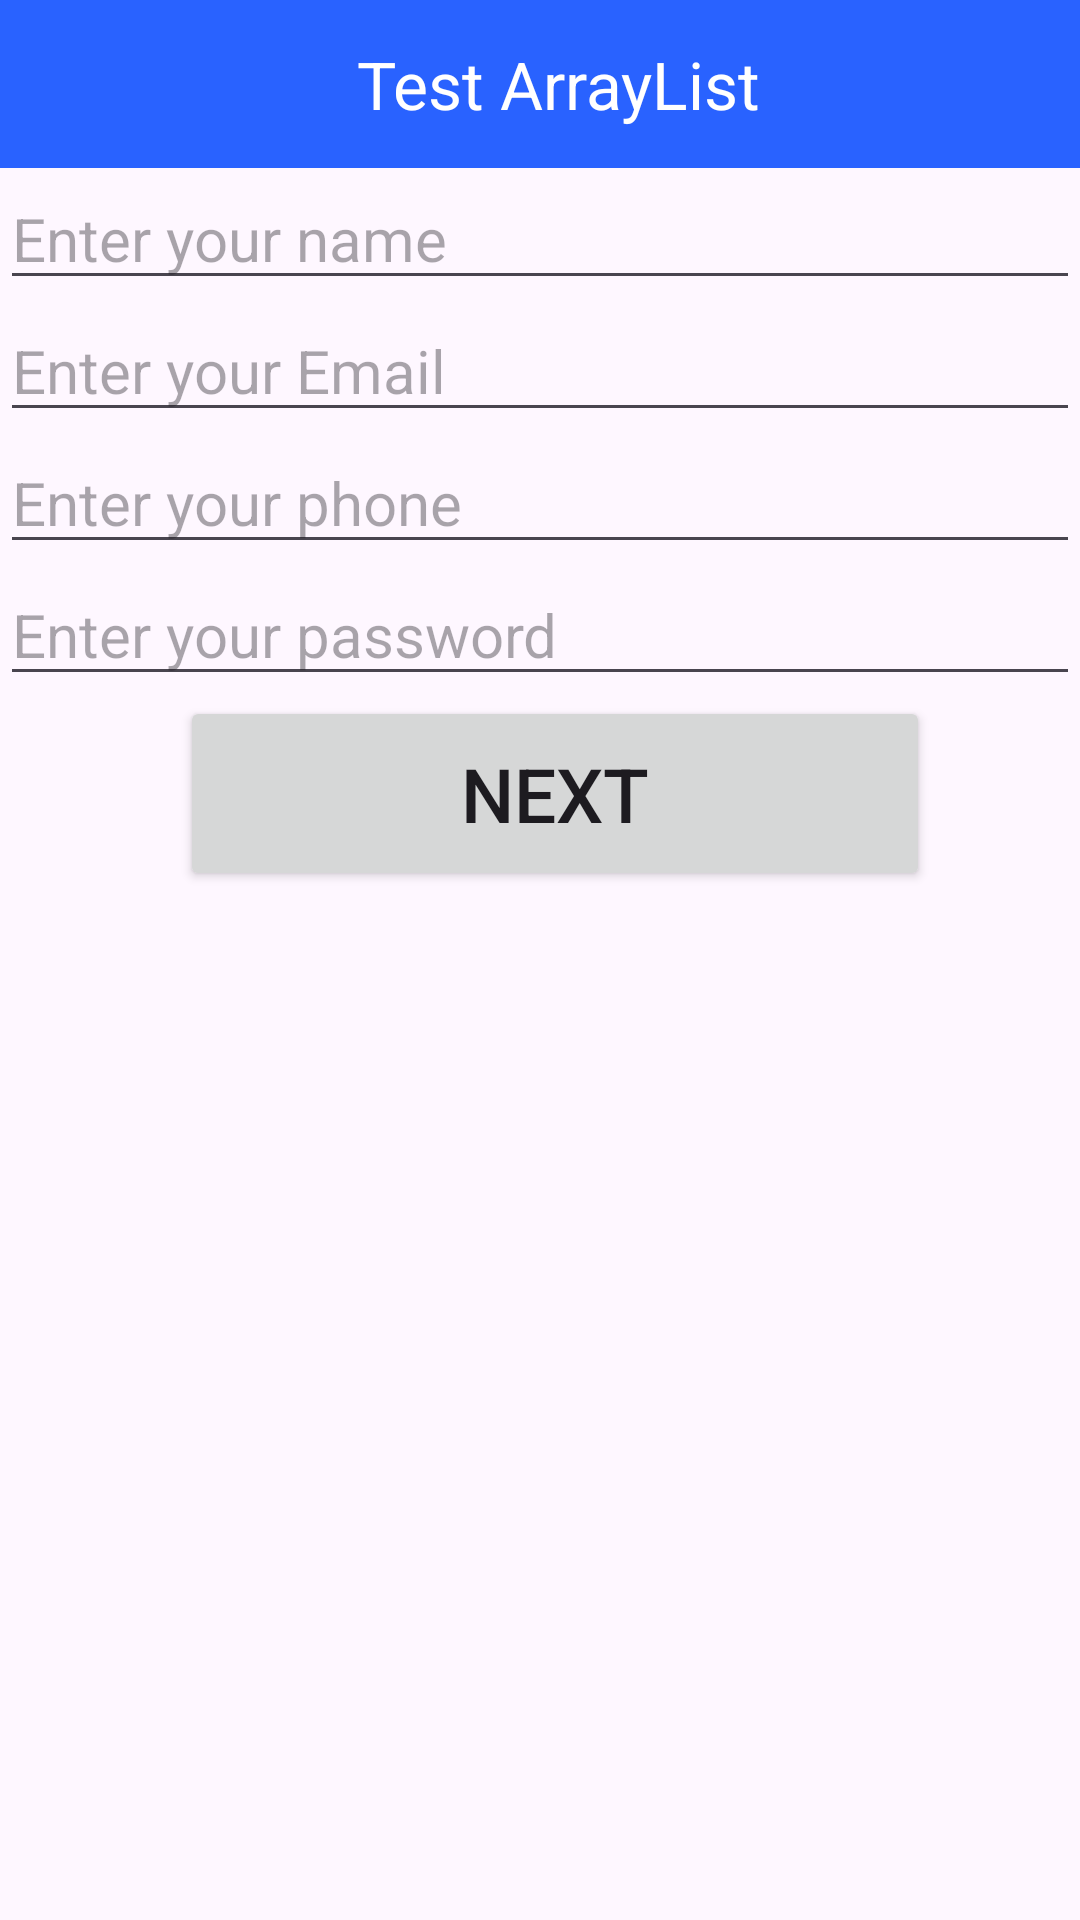

This screen was rendered from an Android layout file. Write that file and the resources it references.
<!-- AndroidManifest.xml: application theme Theme.AndroidTest2 -->
<!-- res/layout/activity_main.xml -->
<?xml version="1.0" encoding="utf-8"?>
<RelativeLayout xmlns:android="http://schemas.android.com/apk/res/android"
    xmlns:app="http://schemas.android.com/apk/res-auto"
    xmlns:tools="http://schemas.android.com/tools"
    android:layout_width="match_parent"
    android:layout_height="match_parent"
    tools:context=".MainActivity">
    <Toolbar
        android:id="@+id/toolbar"
        android:layout_width="match_parent"
        android:layout_height="wrap_content"
        android:background="#2962FF">
        <ImageView
            android:layout_width="30dp"
            android:layout_height="35dp"
            android:src="@drawable/baseline_arrow_back_24"/>
        <TextView
            android:layout_width="280dp"
            android:layout_height="wrap_content"
            android:text="Test ArrayList"
            android:gravity="center"
            android:textColor="@color/white"
            android:textSize="22dp"/>
        <ImageView
            android:layout_width="50dp"
            android:layout_height="35dp"
            android:src="@drawable/baseline_more_vert_24"/>
    </Toolbar>

    <EditText
        android:id="@+id/list"
        android:layout_below="@+id/toolbar"
        android:layout_width="match_parent"
        android:layout_height="wrap_content"
        android:textSize="20sp"
        android:hint="Enter your name"/>
    <EditText
        android:id="@+id/list2"
        android:layout_below="@+id/list"
        android:layout_width="match_parent"
        android:layout_height="wrap_content"
        android:textSize="20sp"
        android:hint="Enter your Email"/>
    <EditText
        android:id="@+id/list3"
        android:layout_below="@+id/list2"
        android:layout_width="match_parent"
        android:layout_height="wrap_content"
        android:textSize="20sp"
        android:hint="Enter your phone"/>
    <EditText
        android:id="@+id/list4"
        android:layout_below="@+id/list3"
        android:layout_width="match_parent"
        android:layout_height="wrap_content"
        android:textSize="20sp"
        android:hint="Enter your password"/>
    <Button
        android:id="@+id/button"
        android:layout_width="250dp"
        android:layout_height="65dp"
        android:text="Next"
        android:layout_below="@+id/list4"
       android:layout_marginLeft="60dp"
        android:textSize="25sp"/>

</RelativeLayout>
<!-- resources referenced by this layout -->
<resources>
  <style name="Theme.AndroidTest2" parent="Base.Theme.AndroidTest2" />
  <style name="Base.Theme.AndroidTest2" parent="Theme.Material3.DayNight.NoActionBar">
          
          
      </style>
  <!-- not gathered from this repository: default colours our renderer supplied (Android Studio template values) -->
  <color name="white">#FFFFFFFF</color>
</resources>
